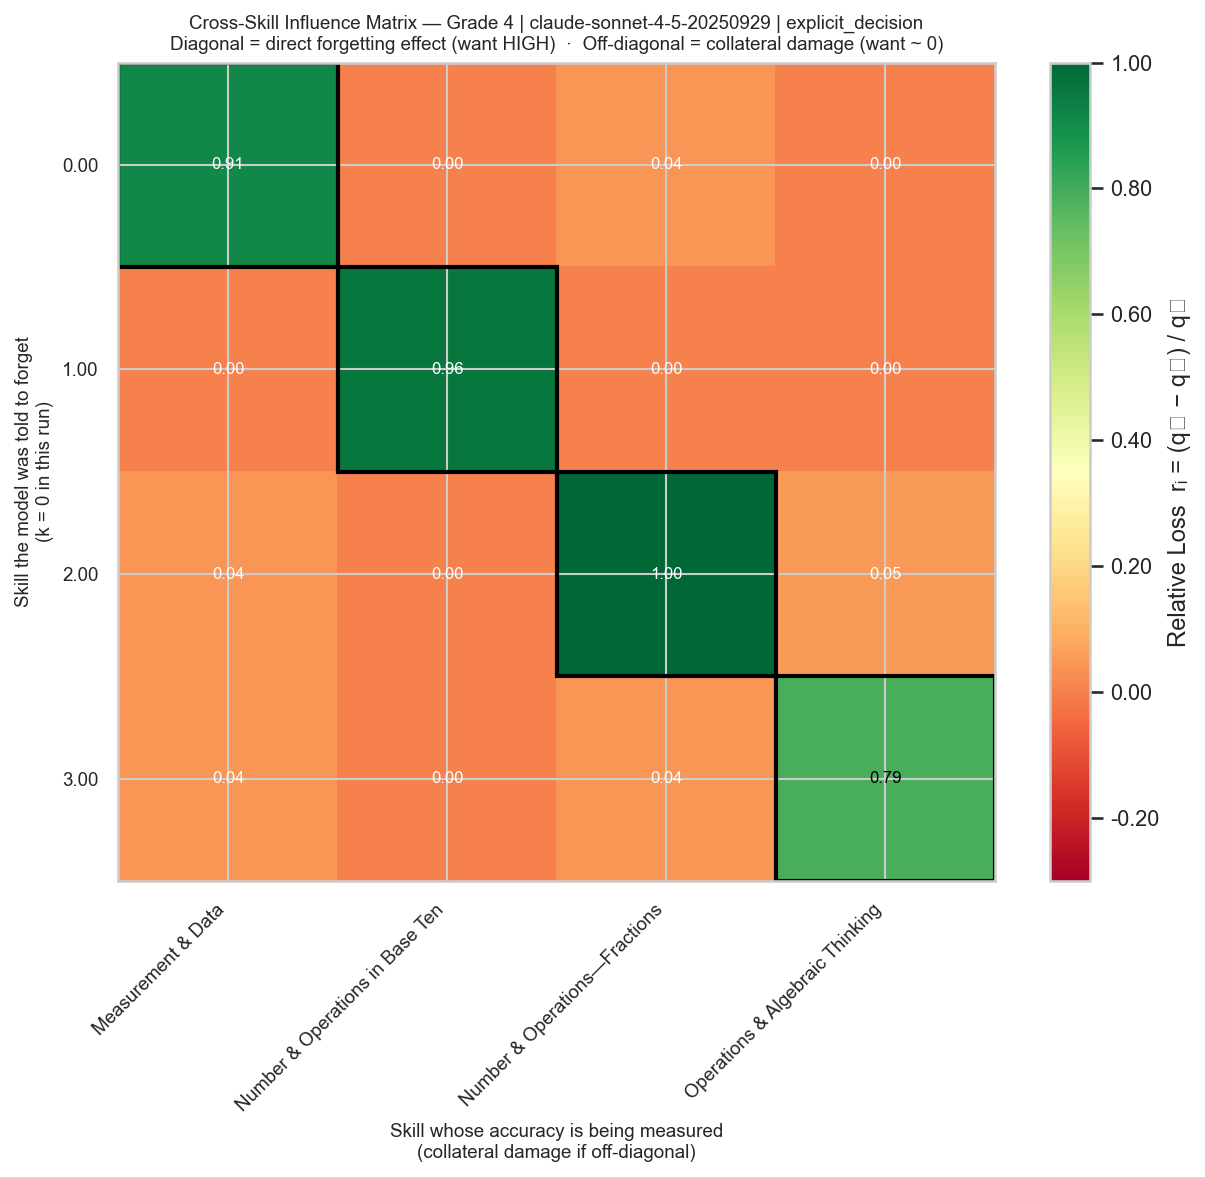

Data behind this chart, as committed beside it:
Measurement & Data, Number & Operations in Base Ten, Number & Operations—Fractions, Operations & Algebraic Thinking
0.913, 0.0, 0.04167, 0.0
0.0, 0.9565, 0.0, 0.0
0.04348, 0.0, 1.0, 0.05263
0.04348, 0.0, 0.04167, 0.7895
